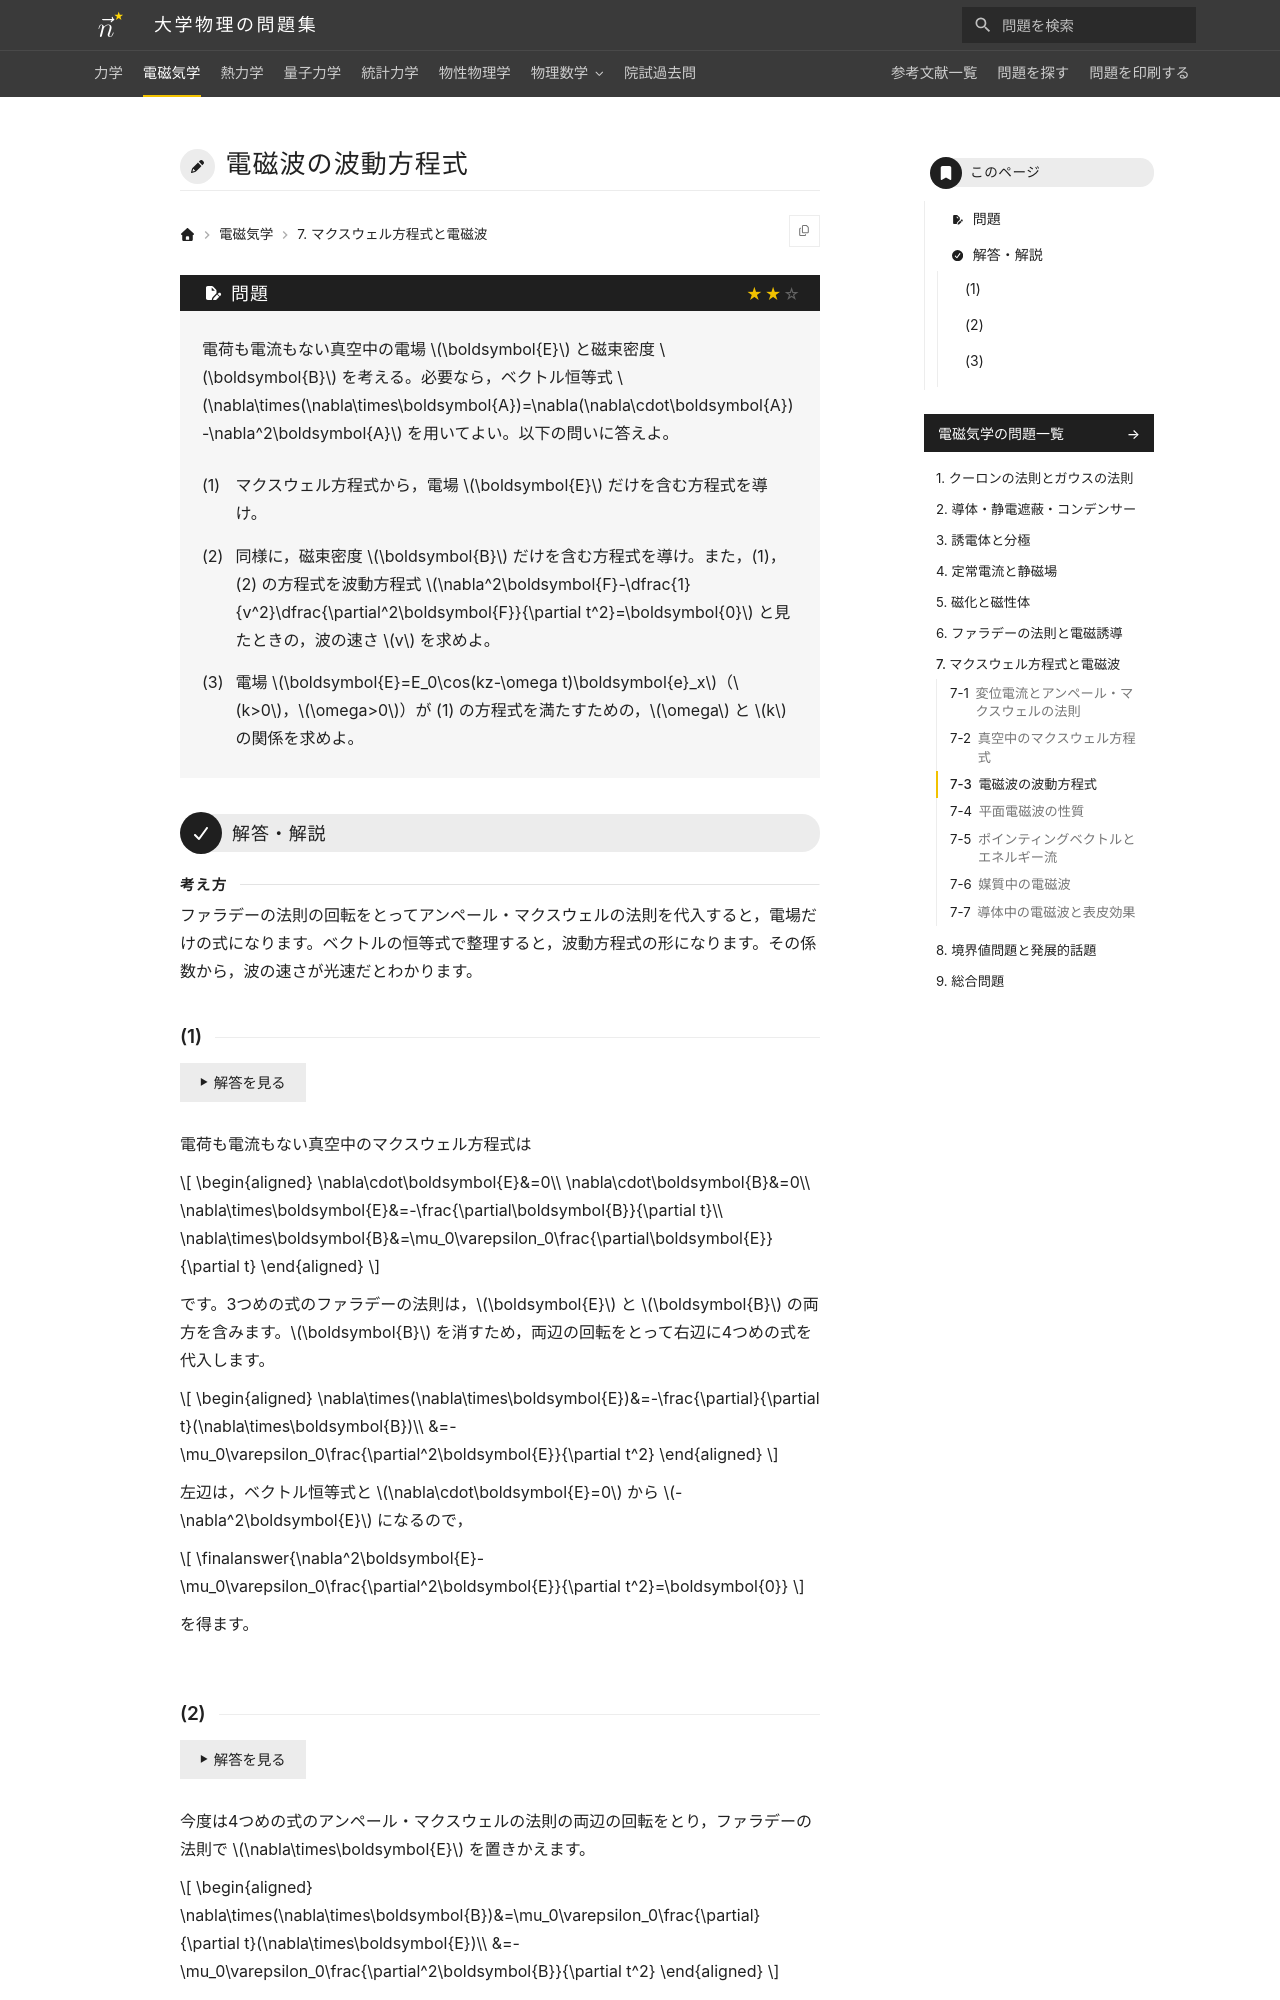

repository: Nanana-2/physics-site · page: 02electromagnetism/07/07_030/index.html · generator: mkdocs

---
tags:
  - 標準
---

# 電磁波の波動方程式

## 問題
電荷も電流もない真空中の電場 $\boldsymbol{E}$ と磁束密度 $\boldsymbol{B}$ を考える。必要なら，ベクトル恒等式 $\nabla\times(\nabla\times\boldsymbol{A})=\nabla(\nabla\cdot\boldsymbol{A})-\nabla^2\boldsymbol{A}$ を用いてよい。以下の問いに答えよ。

(1) マクスウェル方程式から，電場 $\boldsymbol{E}$ だけを含む方程式を導け。

(2) 同様に，磁束密度 $\boldsymbol{B}$ だけを含む方程式を導け。また，(1)，(2) の方程式を波動方程式 $\nabla^2\boldsymbol{F}-\dfrac{1}{v^2}\dfrac{\partial^2\boldsymbol{F}}{\partial t^2}=\boldsymbol{0}$ と見たときの，波の速さ $v$ を求めよ。

(3) 電場 $\boldsymbol{E}=E_0\cos(kz-\omega t)\boldsymbol{e}_x$（$k>0$，$\omega>0$）が (1) の方程式を満たすための，$\omega$ と $k$ の関係を求めよ。

---

## 解答・解説

<div class="approach" markdown>
ファラデーの法則の回転をとってアンペール・マクスウェルの法則を代入すると，電場だけの式になります。ベクトルの恒等式で整理すると，波動方程式の形になります。その係数から，波の速さが光速だとわかります。
</div>
